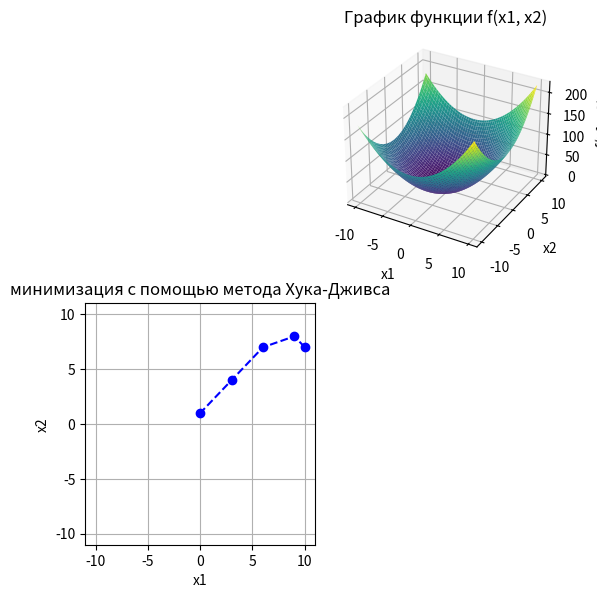

Reproduce this figure in Python.
from typing import Callable
from typing import Callable, List

import copy

import numpy as np
import matplotlib.pyplot as plt
# from mpl_toolkits.mplot3d import Axes3D


class HookaJeeves:
    def __init__(self, object_func: Callable[[List[float]], float], start_point: List[float], start_step_len: float, eps: float, lambd: float, alph: float):
        self.object_func = object_func
        self.start_point = copy.copy(start_point)
        self.start_step_len = start_step_len
        self.eps = eps
        self.lambd = lambd
        self.alph = alph

    def explore_search(self, base_point: List[float], step_len: List[float]) -> List[float]:
        base_val = self.object_func(*base_point)
        
        res_point = copy.copy(base_point)
        for coord in range(len(base_point)):            
            res_point[coord] += step_len[coord]

            res_val = self.object_func(*res_point)
            if res_val >= base_val:
                res_point[coord] -= 2 * step_len[coord]
                
                res_val = self.object_func(*res_point)
                if res_val >= base_val:
                    res_point[coord] += step_len[coord]
        
        return res_point

    def pattern_search_step(self, prev_point: List[float], cur_point: List[float]) -> List[float]:
        cand_point = copy.copy(cur_point)
        for coord in range(len(cur_point)):
            cand_point[coord] += self.lambd * (cur_point[coord] - prev_point[coord])

        return cand_point
    
    def can_decrease_step(self, step_len: List[float]) -> bool:
        for coord in range(len(step_len)):
            if step_len[coord] >= self.eps:
                return True
            
        return False

    def decrease_step(self, step_len: List[float]) -> None:
        for coord in range(len(step_len)):
            if step_len[coord] >= self.eps:
                step_len[coord] /= self.alph
        

    def solve(self) -> List[List[float]]:
        step_len = self.start_step_len
        result_points = [self.start_point]
        base_point = self.start_point

        while True:
            new_base_point = self.explore_search(base_point, step_len)
            new_base_val = self.object_func(*new_base_point)
            base_val = self.object_func(*base_point)
            if new_base_val >= base_val:
                can_decrease = self.can_decrease_step(step_len)
                if not can_decrease:
                    return result_points
                self.decrease_step(step_len)
                continue

            result_points.append(new_base_point)
            
            search_point = self.pattern_search_step(base_point, new_base_point)
            explored_after_search_point = self.explore_search(search_point, step_len)

            explored_after_search_val = self.object_func(*explored_after_search_point)
            if explored_after_search_val < new_base_val:
                base_point = explored_after_search_point 
            


            
        


# Определяем функцию f(x1, x2)
def f(x1, x2):
    return (x1 + 1)**2 + x2**2


# Создаем сетку значений x1 и x2
x1 = np.linspace(-10, 10, 100)
x2 = np.linspace(-10, 10, 100)
X1, X2 = np.meshgrid(x1, x2)

# Вычисляем значения функции на сетке
FX = f(X1, X2)

fig = plt.figure(figsize=(8, 6))

# Строим график функции
ax = fig.add_subplot(2, 3, 2, projection='3d')
ax.plot_surface(X1, X2, FX, cmap='viridis')
# Настройки графика
ax.set_xlabel('x1')
ax.set_ylabel('x2')
ax.set_zlabel('f(x1, x2)')
ax.set_title('График функции f(x1, x2)')


ax = fig.add_subplot(2, 3, 4)

hj = HookaJeeves(f, [10, 7], [1, 1], 0.01, 1, 2)

search_res = hj.solve()
x1_res = [x[0] for x in search_res]
x2_res = [x[1] for x in search_res]

ax.plot(x1_res, x2_res, "bo--")
ax.set_xlabel('x1')
ax.set_ylabel('x2')
ax.set_xlim(-11, 11)
ax.set_ylim(-11, 11)
ax.set_title('минимизация с помощью метода Хука-Дживса')


# ax.plot_surface(X1, X2, FX * 2, cmap='viridis')





plt.grid()
plt.tight_layout()
plt.show()
